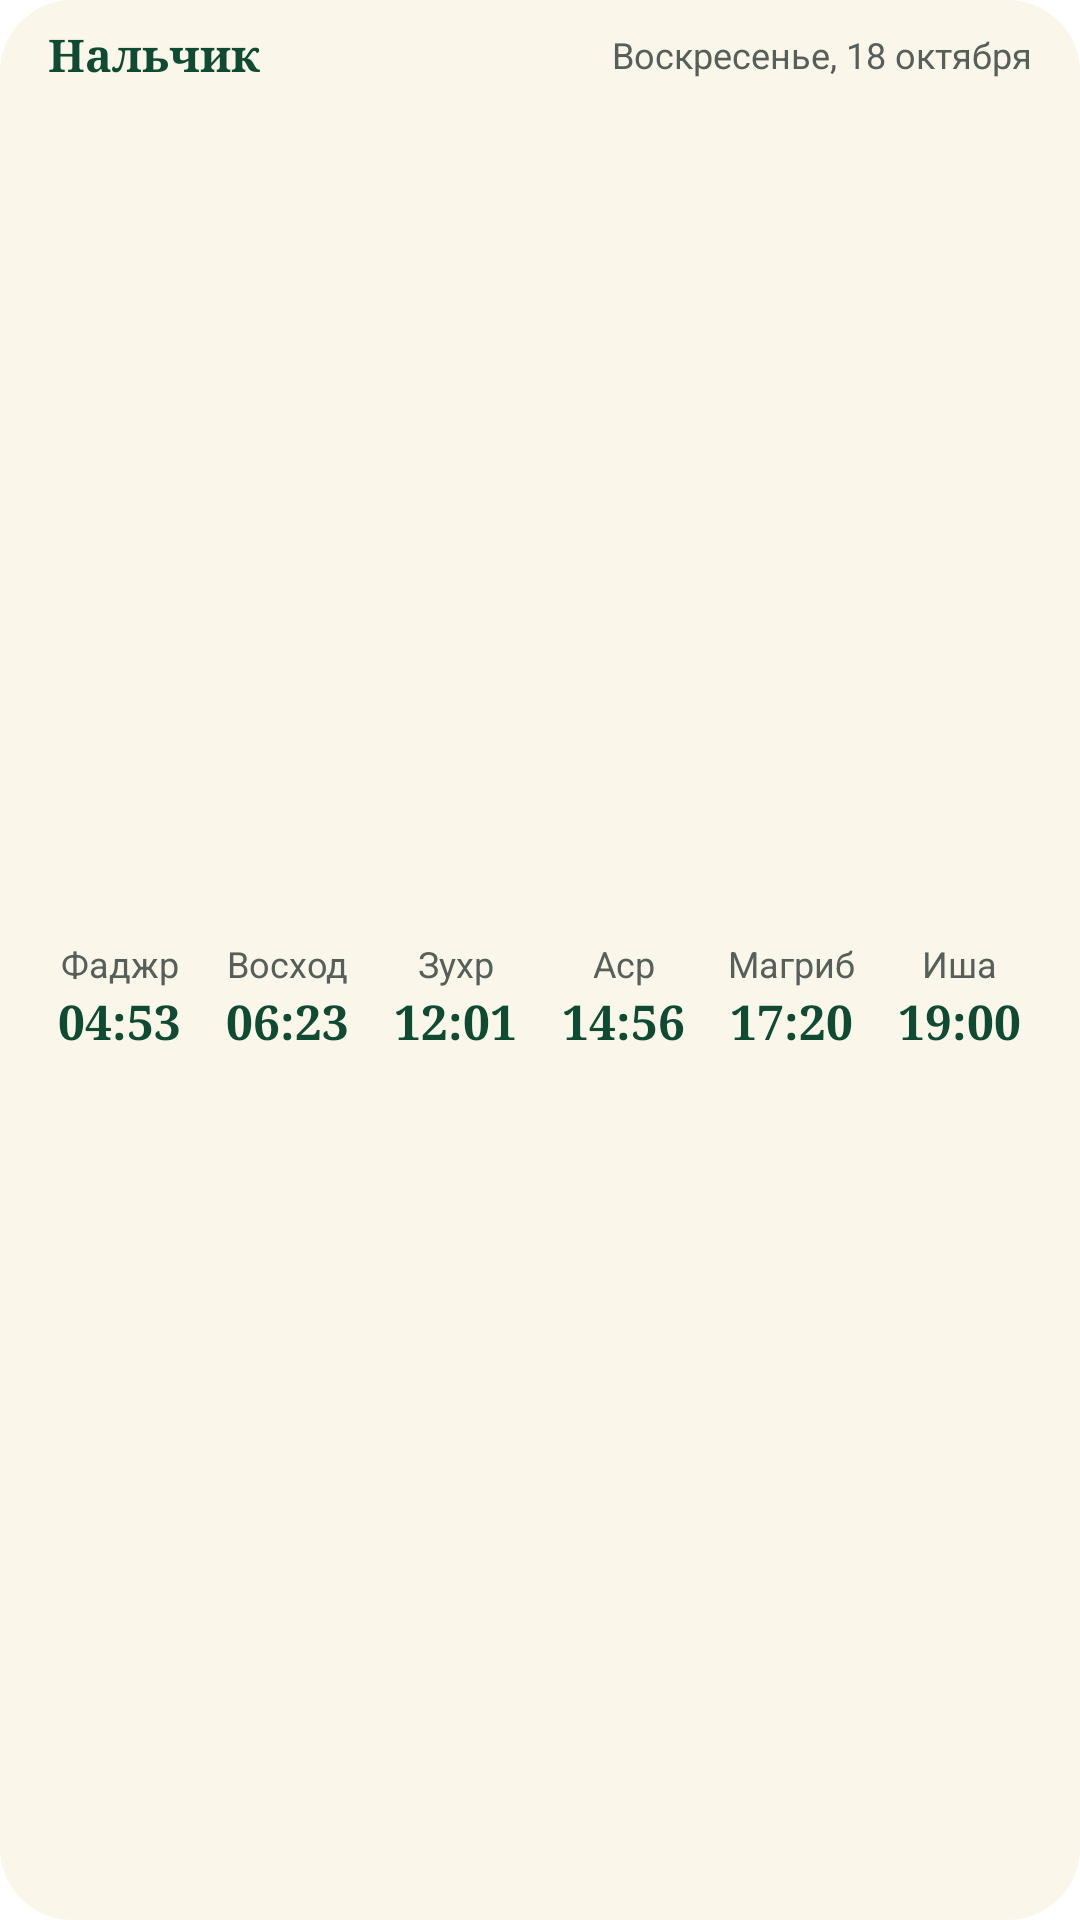

This screen was rendered from an Android layout file. Write that file and the resources it references.
<!-- AndroidManifest.xml: application theme Theme.MuslimPath.Splash -->
<!-- res/layout/widget_day_prayers.xml -->
<?xml version="1.0" encoding="utf-8"?>
<LinearLayout xmlns:android="http://schemas.android.com/apk/res/android"
    android:id="@+id/widget_root"
    android:layout_width="match_parent"
    android:layout_height="match_parent"
    android:background="@drawable/widget_bg"
    android:orientation="vertical"
    android:paddingHorizontal="12dp"
    android:paddingVertical="8dp">

    <LinearLayout
        android:layout_width="match_parent"
        android:layout_height="wrap_content"
        android:gravity="center_vertical"
        android:orientation="horizontal"
        android:paddingHorizontal="4dp">

        <TextView
            android:id="@+id/place"
            android:layout_width="0dp"
            android:layout_height="wrap_content"
            android:layout_weight="1"
            android:ellipsize="end"
            android:fontFamily="serif"
            android:maxLines="1"
            android:text="Нальчик"
            android:textColor="@color/widget_text"
            android:textSize="15sp"
            android:textStyle="bold" />

        <TextView
            android:id="@+id/date"
            android:layout_width="wrap_content"
            android:layout_height="wrap_content"
            android:layout_marginStart="8dp"
            android:maxLines="1"
            android:text="Воскресенье, 18 октября"
            android:textColor="@color/widget_muted"
            android:textSize="12sp" />
    </LinearLayout>

    <LinearLayout
        android:id="@+id/times_row"
        android:layout_width="match_parent"
        android:layout_height="0dp"
        android:layout_marginTop="4dp"
        android:layout_weight="1"
        android:gravity="center_vertical"
        android:orientation="horizontal">

        <LinearLayout
            android:id="@+id/cell_fajr"
            android:layout_width="0dp"
            android:layout_height="wrap_content"
            android:layout_marginHorizontal="2dp"
            android:layout_weight="1"
            android:gravity="center"
            android:orientation="vertical"
            android:paddingVertical="4dp">

            <TextView
                android:id="@+id/name_fajr"
                android:layout_width="wrap_content"
                android:layout_height="wrap_content"
                android:maxLines="1"
                android:text="Фаджр"
                android:textColor="@color/widget_muted"
                android:textSize="12sp" />

            <TextView
                android:id="@+id/time_fajr"
                android:layout_width="wrap_content"
                android:layout_height="wrap_content"
                android:layout_marginTop="0dp"
                android:fontFamily="serif"
                android:maxLines="1"
                android:text="04:53"
                android:textColor="@color/widget_text"
                android:textSize="16sp"
                android:textStyle="bold" />
        </LinearLayout>

        <LinearLayout
            android:id="@+id/cell_sunrise"
            android:layout_width="0dp"
            android:layout_height="wrap_content"
            android:layout_marginHorizontal="2dp"
            android:layout_weight="1"
            android:gravity="center"
            android:orientation="vertical"
            android:paddingVertical="4dp">

            <TextView
                android:id="@+id/name_sunrise"
                android:layout_width="wrap_content"
                android:layout_height="wrap_content"
                android:maxLines="1"
                android:text="Восход"
                android:textColor="@color/widget_muted"
                android:textSize="12sp" />

            <TextView
                android:id="@+id/time_sunrise"
                android:layout_width="wrap_content"
                android:layout_height="wrap_content"
                android:layout_marginTop="0dp"
                android:fontFamily="serif"
                android:maxLines="1"
                android:text="06:23"
                android:textColor="@color/widget_text"
                android:textSize="16sp"
                android:textStyle="bold" />
        </LinearLayout>

        <LinearLayout
            android:id="@+id/cell_dhuhr"
            android:layout_width="0dp"
            android:layout_height="wrap_content"
            android:layout_marginHorizontal="2dp"
            android:layout_weight="1"
            android:gravity="center"
            android:orientation="vertical"
            android:paddingVertical="4dp">

            <TextView
                android:id="@+id/name_dhuhr"
                android:layout_width="wrap_content"
                android:layout_height="wrap_content"
                android:maxLines="1"
                android:text="Зухр"
                android:textColor="@color/widget_muted"
                android:textSize="12sp" />

            <TextView
                android:id="@+id/time_dhuhr"
                android:layout_width="wrap_content"
                android:layout_height="wrap_content"
                android:layout_marginTop="0dp"
                android:fontFamily="serif"
                android:maxLines="1"
                android:text="12:01"
                android:textColor="@color/widget_text"
                android:textSize="16sp"
                android:textStyle="bold" />
        </LinearLayout>

        <LinearLayout
            android:id="@+id/cell_asr"
            android:layout_width="0dp"
            android:layout_height="wrap_content"
            android:layout_marginHorizontal="2dp"
            android:layout_weight="1"
            android:gravity="center"
            android:orientation="vertical"
            android:paddingVertical="4dp">

            <TextView
                android:id="@+id/name_asr"
                android:layout_width="wrap_content"
                android:layout_height="wrap_content"
                android:maxLines="1"
                android:text="Аср"
                android:textColor="@color/widget_muted"
                android:textSize="12sp" />

            <TextView
                android:id="@+id/time_asr"
                android:layout_width="wrap_content"
                android:layout_height="wrap_content"
                android:layout_marginTop="0dp"
                android:fontFamily="serif"
                android:maxLines="1"
                android:text="14:56"
                android:textColor="@color/widget_text"
                android:textSize="16sp"
                android:textStyle="bold" />
        </LinearLayout>

        <LinearLayout
            android:id="@+id/cell_maghrib"
            android:layout_width="0dp"
            android:layout_height="wrap_content"
            android:layout_marginHorizontal="2dp"
            android:layout_weight="1"
            android:gravity="center"
            android:orientation="vertical"
            android:paddingVertical="4dp">

            <TextView
                android:id="@+id/name_maghrib"
                android:layout_width="wrap_content"
                android:layout_height="wrap_content"
                android:maxLines="1"
                android:text="Магриб"
                android:textColor="@color/widget_muted"
                android:textSize="12sp" />

            <TextView
                android:id="@+id/time_maghrib"
                android:layout_width="wrap_content"
                android:layout_height="wrap_content"
                android:layout_marginTop="0dp"
                android:fontFamily="serif"
                android:maxLines="1"
                android:text="17:20"
                android:textColor="@color/widget_text"
                android:textSize="16sp"
                android:textStyle="bold" />
        </LinearLayout>

        <LinearLayout
            android:id="@+id/cell_isha"
            android:layout_width="0dp"
            android:layout_height="wrap_content"
            android:layout_marginHorizontal="2dp"
            android:layout_weight="1"
            android:gravity="center"
            android:orientation="vertical"
            android:paddingVertical="4dp">

            <TextView
                android:id="@+id/name_isha"
                android:layout_width="wrap_content"
                android:layout_height="wrap_content"
                android:maxLines="1"
                android:text="Иша"
                android:textColor="@color/widget_muted"
                android:textSize="12sp" />

            <TextView
                android:id="@+id/time_isha"
                android:layout_width="wrap_content"
                android:layout_height="wrap_content"
                android:layout_marginTop="0dp"
                android:fontFamily="serif"
                android:maxLines="1"
                android:text="19:00"
                android:textColor="@color/widget_text"
                android:textSize="16sp"
                android:textStyle="bold" />
        </LinearLayout>

    </LinearLayout>

    <TextView
        android:id="@+id/empty"
        android:layout_width="match_parent"
        android:layout_height="0dp"
        android:layout_weight="1"
        android:gravity="center"
        android:textColor="@color/widget_muted"
        android:textSize="14sp"
        android:visibility="gone" />
</LinearLayout>
<!-- resources referenced by this layout -->
<resources>
  <color name="widget_muted">#55605A</color>
  <color name="widget_text">#0F4A32</color>
  <!-- drawable widget_bg (drawable) -->
  <?xml version="1.0" encoding="utf-8"?>
  <shape xmlns:android="http://schemas.android.com/apk/res/android">
      <solid android:color="@color/widget_bg" />
      <corners android:radius="@dimen/widget_radius" />
  </shape>
  <style name="Theme.MuslimPath.Splash" parent="Theme.SplashScreen">
          <item name="windowSplashScreenBackground">@color/brand_cream</item>
          <item name="windowSplashScreenAnimatedIcon">@mipmap/ic_launcher_foreground_img</item>
          <item name="postSplashScreenTheme">@style/Theme.MuslimPath</item>
      </style>
  <color name="widget_bg">#FBF6EA</color>
  <dimen name="widget_radius">24dp</dimen>
  <color name="brand_cream">#FBF6EA</color>
  <style name="Theme.MuslimPath" parent="android:Theme.Material.Light.NoActionBar">
          <item name="android:windowBackground">@color/brand_cream</item>
      </style>
</resources>
